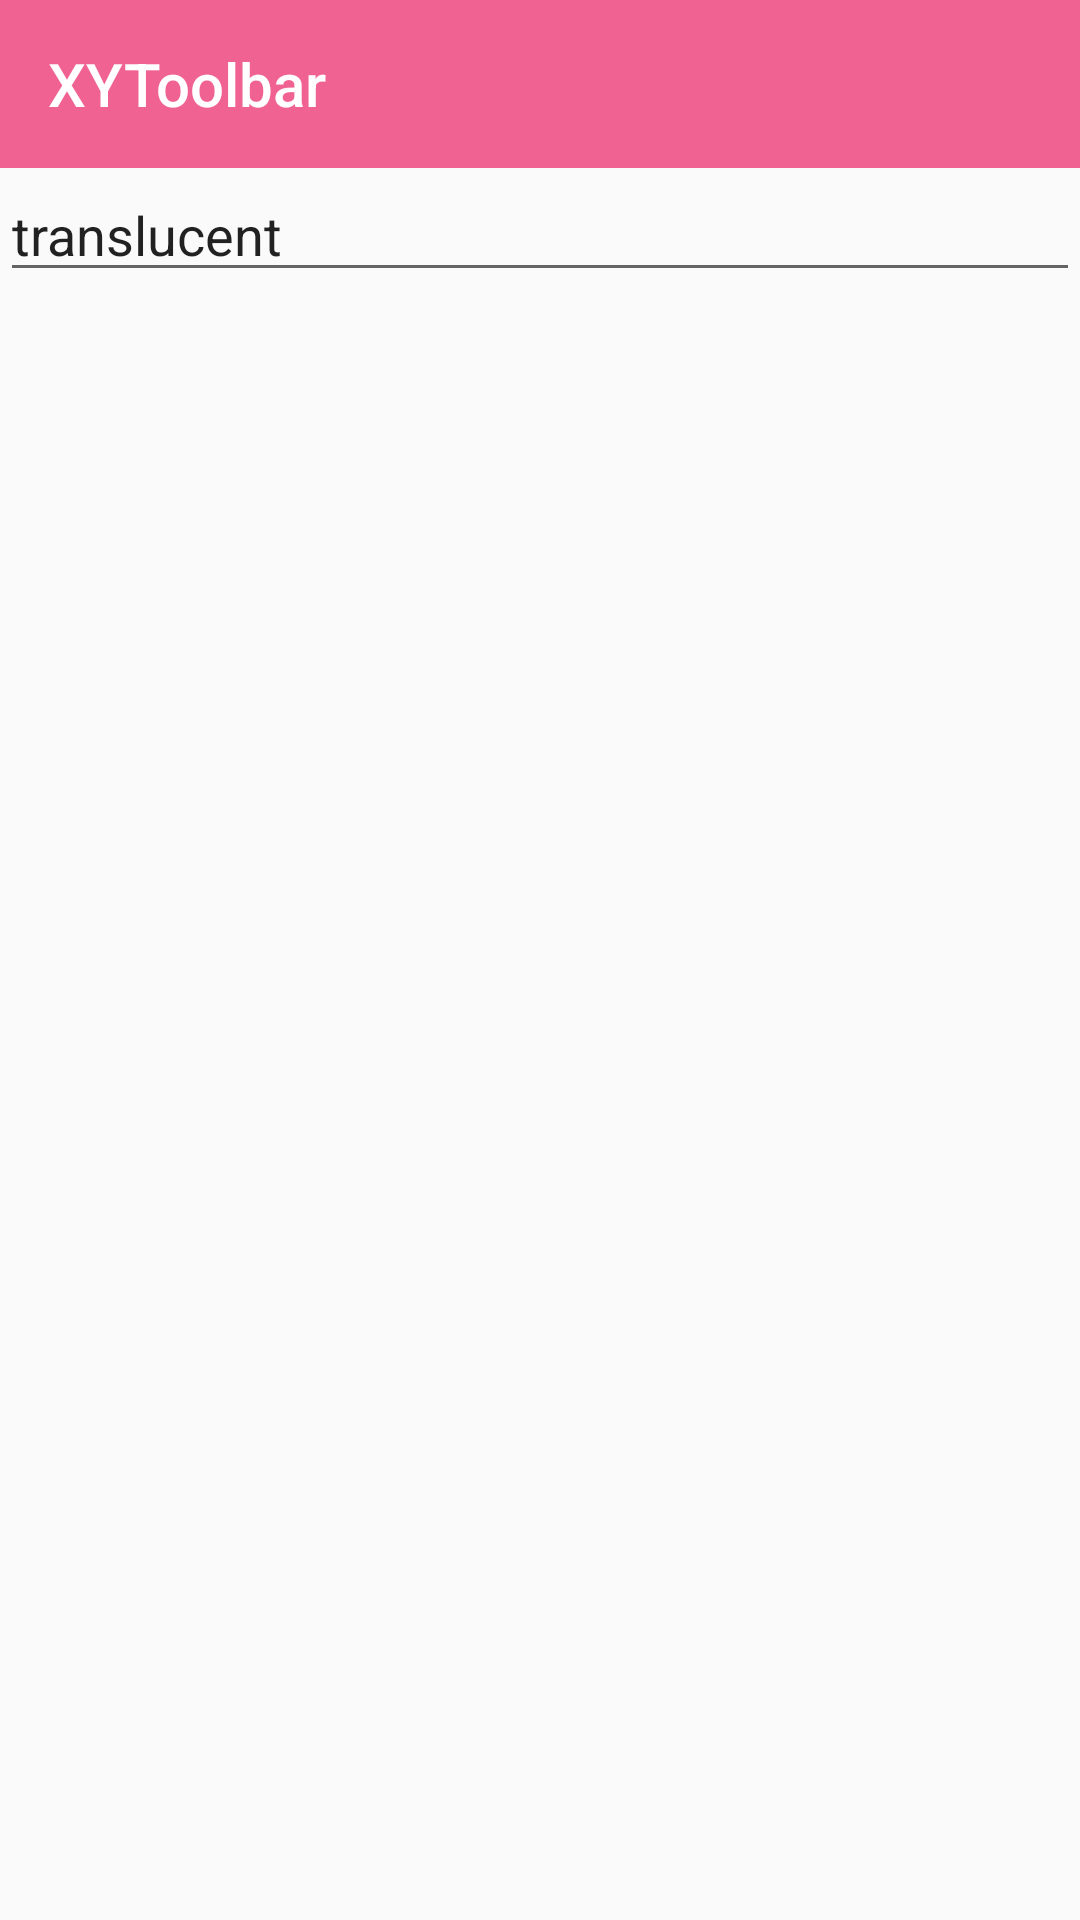

Write the Android layout XML for this screen, with the resource values it uses.
<!-- AndroidManifest.xml: application theme AppTheme -->
<!-- res/layout/activity_translucent.xml -->
<?xml version="1.0" encoding="utf-8"?>
<RelativeLayout xmlns:android="http://schemas.android.com/apk/res/android"
    xmlns:app="http://schemas.android.com/apk/res-auto"
    android:layout_width="match_parent"
    android:layout_height="match_parent"
    android:orientation="vertical">


    <android.support.v7.widget.Toolbar
        android:id="@+id/toolbar"
        android:layout_width="match_parent"
        android:layout_height="?attr/actionBarSize"
        android:background="?attr/colorPrimary"
        app:title="XYToolbar"
        app:titleTextColor="@color/colorText"></android.support.v7.widget.Toolbar>

    <ScrollView
        android:layout_width="match_parent"
        android:layout_height="wrap_content"
        android:layout_below="@+id/toolbar">

        <LinearLayout
            android:layout_width="match_parent"
            android:layout_height="wrap_content"
            android:orientation="vertical">

            <EditText
                android:layout_width="match_parent"
                android:layout_height="wrap_content"
                android:focusable="false"
                android:text="translucent" />
        </LinearLayout>


    </ScrollView>

    <View
        android:id="@+id/bottom_navigation_bar"
        android:layout_width="match_parent"
        android:layout_height="1dp"
        android:layout_alignParentBottom="true" />
</RelativeLayout>
<!-- resources referenced by this layout -->
<resources>
  <color name="colorText">#ffffff</color>
  <style name="AppTheme" parent="Theme.AppCompat.Light.NoActionBar">
          
          <item name="colorPrimary">@color/colorPrimary</item>
          <item name="colorPrimaryDark">@color/colorPrimaryDark</item>
          <item name="colorAccent">@color/colorAccent</item>
          <item name="android:statusBarColor" tools:targetApi="lollipop">@color/colorPrimary</item>
          <item name="android:navigationBarColor">@color/colorPrimary</item>
      </style>
  <color name="colorPrimary">#F06292</color>
  <color name="colorPrimaryDark">#E91E63</color>
  <color name="colorAccent">#FF4081</color>
</resources>
